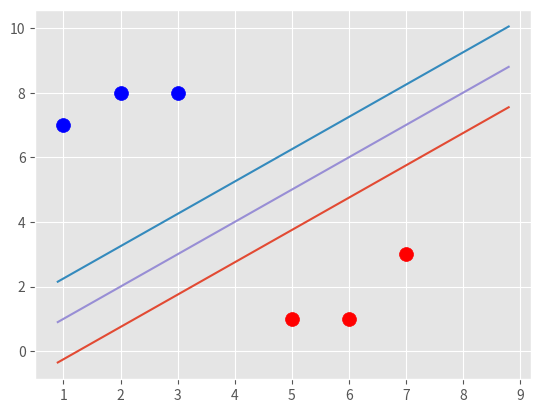

This figure's Python source:
# -*- coding: utf-8 -*-
"""
[redacted]
"""

import matplotlib.pyplot as plt
from matplotlib import style
import numpy as np
style.use('ggplot')

class Support_Vector_Machine:
    def __init__(self, visualization=True):
        self.visualization = visualization
        self.colors = {1:'r',-1:'b'}
        if self.visualization:
            self.fig = plt.figure()
            self.ax = self.fig.add_subplot(1,1,1)
            
            
            
    def fit(self,data):
        self.data = data
            # { ||w||: [w,b] }
        opt_dict = {}
        transforms = [[1,1],[-1,1],[-1-1],[1,-1]]
            
        all_data = []
        for yi in self.data:
            for featureset in self.data[yi]:
                for feature in featureset:
                    all_data.append(feature)
        self.max_feature_value = max(all_data)
        self.min_feature_value = min(all_data)
        all_data = None
        
        step_sizes = [self.max_feature_value * 0.1, self.max_feature_value * 0.1, self.max_feature_value * 0.1]
        
        b_range_multiple = 5
        b_multiple = 5
        latest_optimum = self.max_feature_value*10
        
        for step in step_sizes:
            w = np.array([latest_optimum,latest_optimum])
            optimized = False
            
            while not optimized:
                for b in np.arange(-1*(self.max_feature_value*b_range_multiple), self.max_feature_value*b_range_multiple, step*b_multiple):
                    for transformation in transforms:
                        w_t = w*transformation
                        found_option = True
                        for i in self.data:
                            for xi in self.data[i]:
                                yi = i
                                if (not(yi*(np.dot(w_t,xi)+b) >= 1)):
                                    found_option =False
                        if found_option:
                            opt_dict[np.linalg.norm(w_t)] = [w_t,b];
                                        
                print(w[0])
                if w[0] < 0:
                    optimized = True
                    print('Optimized a step')
                else:
                    w = w-step
                        
        norms = sorted([n for n in opt_dict])
        
        opt_choice = opt_dict[norms[0]]
        self.w = opt_choice[0]
        self.b = opt_choice[1]
        latest_optimum = opt_choice[0][0] + step
                        
                    
                
            
    def predict(self, features):
            #sign (x.w+b)
        classification = np.sign(np.dot(np.array(features),self.w)+self.b)
        
        if classification != 0 and self.visualization:
            self.ax.scatter(features[0],features[1], s = 100, marker='*',
                                c=self.color[classification])
        return classification
        
    def visualize(self):
        [[self.ax.scatter(x[0],x[1],s=100,color = self.colors[i]) for x in data_dict[i]] for i in data_dict]
            #v = x.w+b
            #psv = 1
            #nsv = -1
            #dec = 0
        def hyperplane(x,w,b,v):
            return (-w[0]*x-b+v)/w[1]
        datarange = (self.min_feature_value*0.9,self.max_feature_value*1.1)
        hype_x_min = datarange[0]
        hype_x_max = datarange[1]
            #(w.x + b)=1
        psv1 = hyperplane(hype_x_min,self.w,self.b,1)
        psv2 = hyperplane(hype_x_max,self.w,self.b,1)
        self.ax.plot([hype_x_min,hype_x_max],[psv1,psv2])
            
            #(w.x + b)=-1
        nsv1 = hyperplane(hype_x_min,self.w,self.b,-1)
        nsv2 = hyperplane(hype_x_max,self.w,self.b,-1)
        self.ax.plot([hype_x_min,hype_x_max],[nsv1,nsv2])
            
            #(w.x + b)=0
        db1 = hyperplane(hype_x_min,self.w,self.b,0)
        db2 = hyperplane(hype_x_max,self.w,self.b,0)
        self.ax.plot([hype_x_min,hype_x_max],[db1,db2])
            
        plt.show()    
        


        #Müssen das wirklich kommata ins data_dict am Ende?
data_dict = {-1:np.array([[1,7],[2,8],[3,8],]),1:np.array([[5,1],[6,1],[7,3],])}
scm = Support_Vector_Machine()
scm.fit(data=data_dict)
scm.visualize()